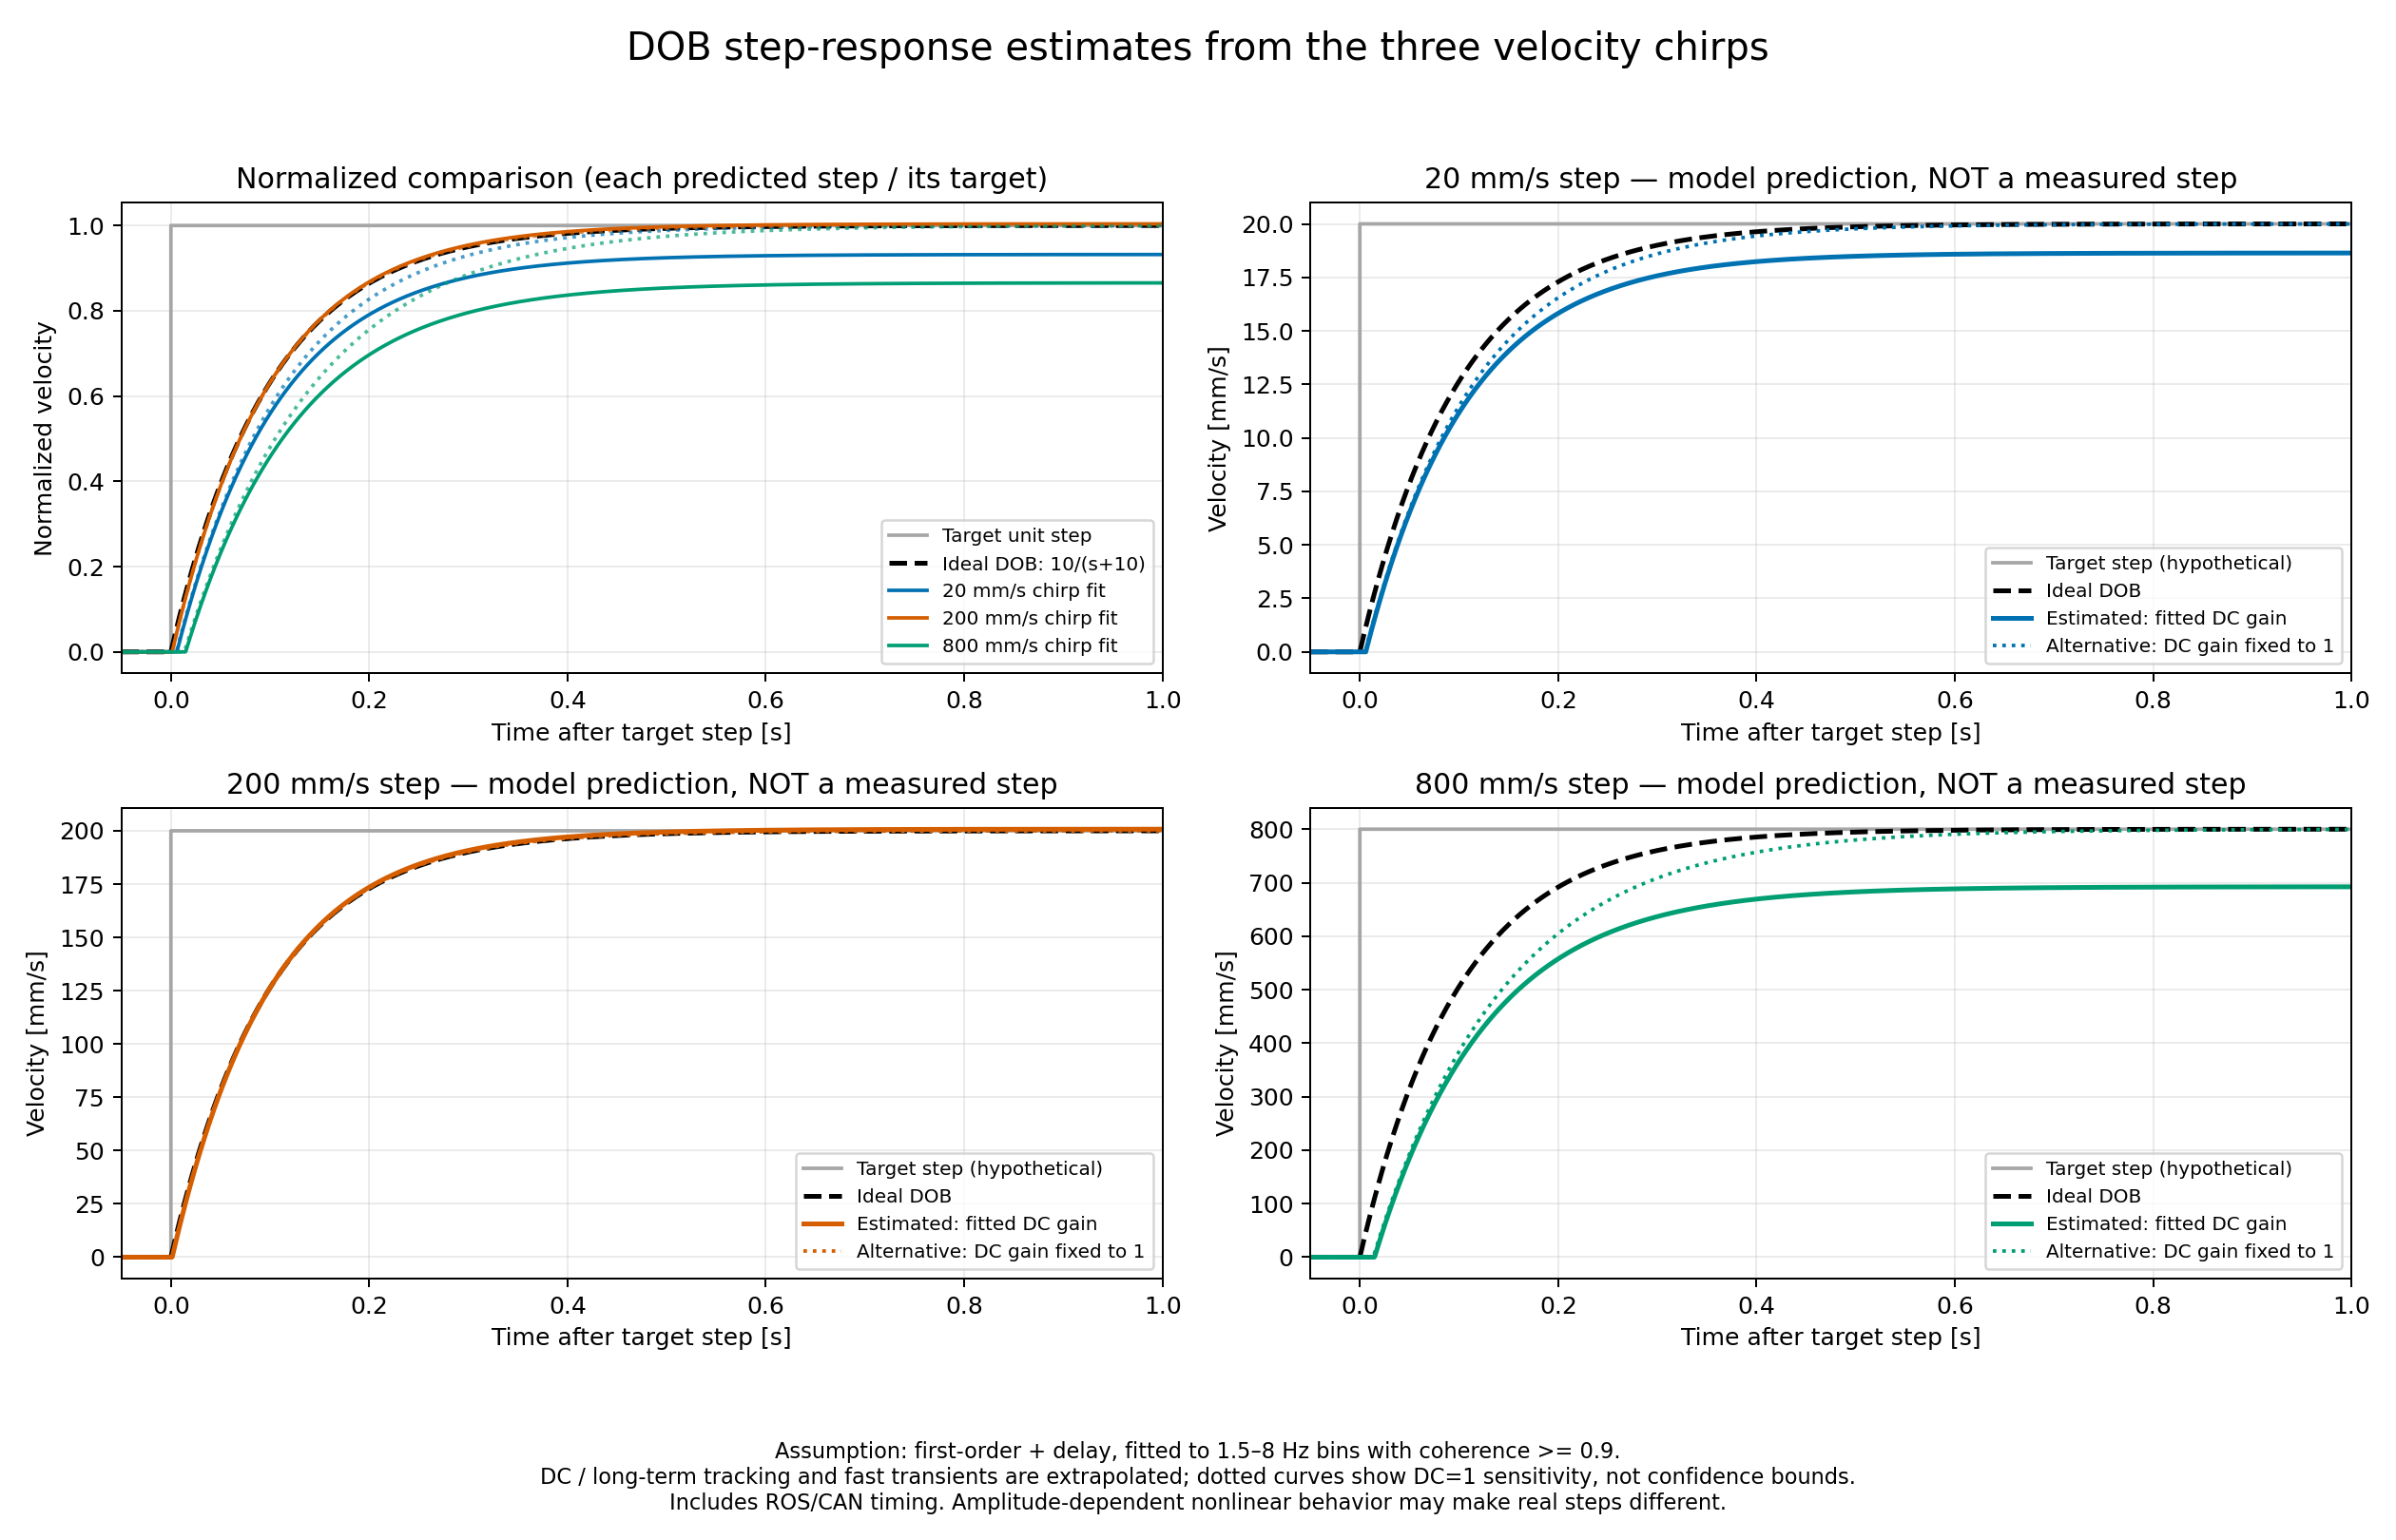

Values plotted in this chart, from the file beside it:
time_s, target_normalized, ideal_normalized, fit20, unity20, fit200, unity200, fit800, unity800
-5.000000000000000278e-02, 0.000000000000000000e+00, 0.000000000000000000e+00, 0.000000000000000000e+00, 0.000000000000000000e+00, 0.000000000000000000e+00, 0.000000000000000000e+00, 0.000000000000000000e+00, 0.000000000000000000e+00
-4.950000000000000233e-02, 0.000000000000000000e+00, 0.000000000000000000e+00, 0.000000000000000000e+00, 0.000000000000000000e+00, 0.000000000000000000e+00, 0.000000000000000000e+00, 0.000000000000000000e+00, 0.000000000000000000e+00
-4.900000000000000189e-02, 0.000000000000000000e+00, 0.000000000000000000e+00, 0.000000000000000000e+00, 0.000000000000000000e+00, 0.000000000000000000e+00, 0.000000000000000000e+00, 0.000000000000000000e+00, 0.000000000000000000e+00
-4.850000000000000144e-02, 0.000000000000000000e+00, 0.000000000000000000e+00, 0.000000000000000000e+00, 0.000000000000000000e+00, 0.000000000000000000e+00, 0.000000000000000000e+00, 0.000000000000000000e+00, 0.000000000000000000e+00
-4.800000000000000100e-02, 0.000000000000000000e+00, 0.000000000000000000e+00, 0.000000000000000000e+00, 0.000000000000000000e+00, 0.000000000000000000e+00, 0.000000000000000000e+00, 0.000000000000000000e+00, 0.000000000000000000e+00
-4.750000000000000056e-02, 0.000000000000000000e+00, 0.000000000000000000e+00, 0.000000000000000000e+00, 0.000000000000000000e+00, 0.000000000000000000e+00, 0.000000000000000000e+00, 0.000000000000000000e+00, 0.000000000000000000e+00
-4.700000000000000011e-02, 0.000000000000000000e+00, 0.000000000000000000e+00, 0.000000000000000000e+00, 0.000000000000000000e+00, 0.000000000000000000e+00, 0.000000000000000000e+00, 0.000000000000000000e+00, 0.000000000000000000e+00
-4.649999999999999967e-02, 0.000000000000000000e+00, 0.000000000000000000e+00, 0.000000000000000000e+00, 0.000000000000000000e+00, 0.000000000000000000e+00, 0.000000000000000000e+00, 0.000000000000000000e+00, 0.000000000000000000e+00
-4.599999999999999922e-02, 0.000000000000000000e+00, 0.000000000000000000e+00, 0.000000000000000000e+00, 0.000000000000000000e+00, 0.000000000000000000e+00, 0.000000000000000000e+00, 0.000000000000000000e+00, 0.000000000000000000e+00
-4.549999999999999878e-02, 0.000000000000000000e+00, 0.000000000000000000e+00, 0.000000000000000000e+00, 0.000000000000000000e+00, 0.000000000000000000e+00, 0.000000000000000000e+00, 0.000000000000000000e+00, 0.000000000000000000e+00
-4.500000000000000527e-02, 0.000000000000000000e+00, 0.000000000000000000e+00, 0.000000000000000000e+00, 0.000000000000000000e+00, 0.000000000000000000e+00, 0.000000000000000000e+00, 0.000000000000000000e+00, 0.000000000000000000e+00
-4.450000000000000483e-02, 0.000000000000000000e+00, 0.000000000000000000e+00, 0.000000000000000000e+00, 0.000000000000000000e+00, 0.000000000000000000e+00, 0.000000000000000000e+00, 0.000000000000000000e+00, 0.000000000000000000e+00
-4.400000000000000439e-02, 0.000000000000000000e+00, 0.000000000000000000e+00, 0.000000000000000000e+00, 0.000000000000000000e+00, 0.000000000000000000e+00, 0.000000000000000000e+00, 0.000000000000000000e+00, 0.000000000000000000e+00
-4.350000000000000394e-02, 0.000000000000000000e+00, 0.000000000000000000e+00, 0.000000000000000000e+00, 0.000000000000000000e+00, 0.000000000000000000e+00, 0.000000000000000000e+00, 0.000000000000000000e+00, 0.000000000000000000e+00
-4.300000000000000350e-02, 0.000000000000000000e+00, 0.000000000000000000e+00, 0.000000000000000000e+00, 0.000000000000000000e+00, 0.000000000000000000e+00, 0.000000000000000000e+00, 0.000000000000000000e+00, 0.000000000000000000e+00
-4.250000000000000305e-02, 0.000000000000000000e+00, 0.000000000000000000e+00, 0.000000000000000000e+00, 0.000000000000000000e+00, 0.000000000000000000e+00, 0.000000000000000000e+00, 0.000000000000000000e+00, 0.000000000000000000e+00
-4.200000000000000261e-02, 0.000000000000000000e+00, 0.000000000000000000e+00, 0.000000000000000000e+00, 0.000000000000000000e+00, 0.000000000000000000e+00, 0.000000000000000000e+00, 0.000000000000000000e+00, 0.000000000000000000e+00
-4.150000000000000216e-02, 0.000000000000000000e+00, 0.000000000000000000e+00, 0.000000000000000000e+00, 0.000000000000000000e+00, 0.000000000000000000e+00, 0.000000000000000000e+00, 0.000000000000000000e+00, 0.000000000000000000e+00
-4.100000000000000172e-02, 0.000000000000000000e+00, 0.000000000000000000e+00, 0.000000000000000000e+00, 0.000000000000000000e+00, 0.000000000000000000e+00, 0.000000000000000000e+00, 0.000000000000000000e+00, 0.000000000000000000e+00
-4.050000000000000128e-02, 0.000000000000000000e+00, 0.000000000000000000e+00, 0.000000000000000000e+00, 0.000000000000000000e+00, 0.000000000000000000e+00, 0.000000000000000000e+00, 0.000000000000000000e+00, 0.000000000000000000e+00
-4.000000000000000083e-02, 0.000000000000000000e+00, 0.000000000000000000e+00, 0.000000000000000000e+00, 0.000000000000000000e+00, 0.000000000000000000e+00, 0.000000000000000000e+00, 0.000000000000000000e+00, 0.000000000000000000e+00
-3.950000000000000039e-02, 0.000000000000000000e+00, 0.000000000000000000e+00, 0.000000000000000000e+00, 0.000000000000000000e+00, 0.000000000000000000e+00, 0.000000000000000000e+00, 0.000000000000000000e+00, 0.000000000000000000e+00
-3.900000000000000688e-02, 0.000000000000000000e+00, 0.000000000000000000e+00, 0.000000000000000000e+00, 0.000000000000000000e+00, 0.000000000000000000e+00, 0.000000000000000000e+00, 0.000000000000000000e+00, 0.000000000000000000e+00
-3.850000000000000644e-02, 0.000000000000000000e+00, 0.000000000000000000e+00, 0.000000000000000000e+00, 0.000000000000000000e+00, 0.000000000000000000e+00, 0.000000000000000000e+00, 0.000000000000000000e+00, 0.000000000000000000e+00
-3.800000000000000600e-02, 0.000000000000000000e+00, 0.000000000000000000e+00, 0.000000000000000000e+00, 0.000000000000000000e+00, 0.000000000000000000e+00, 0.000000000000000000e+00, 0.000000000000000000e+00, 0.000000000000000000e+00
-3.750000000000000555e-02, 0.000000000000000000e+00, 0.000000000000000000e+00, 0.000000000000000000e+00, 0.000000000000000000e+00, 0.000000000000000000e+00, 0.000000000000000000e+00, 0.000000000000000000e+00, 0.000000000000000000e+00
-3.700000000000000511e-02, 0.000000000000000000e+00, 0.000000000000000000e+00, 0.000000000000000000e+00, 0.000000000000000000e+00, 0.000000000000000000e+00, 0.000000000000000000e+00, 0.000000000000000000e+00, 0.000000000000000000e+00
-3.650000000000000466e-02, 0.000000000000000000e+00, 0.000000000000000000e+00, 0.000000000000000000e+00, 0.000000000000000000e+00, 0.000000000000000000e+00, 0.000000000000000000e+00, 0.000000000000000000e+00, 0.000000000000000000e+00
-3.600000000000000422e-02, 0.000000000000000000e+00, 0.000000000000000000e+00, 0.000000000000000000e+00, 0.000000000000000000e+00, 0.000000000000000000e+00, 0.000000000000000000e+00, 0.000000000000000000e+00, 0.000000000000000000e+00
-3.550000000000000377e-02, 0.000000000000000000e+00, 0.000000000000000000e+00, 0.000000000000000000e+00, 0.000000000000000000e+00, 0.000000000000000000e+00, 0.000000000000000000e+00, 0.000000000000000000e+00, 0.000000000000000000e+00
-3.500000000000000333e-02, 0.000000000000000000e+00, 0.000000000000000000e+00, 0.000000000000000000e+00, 0.000000000000000000e+00, 0.000000000000000000e+00, 0.000000000000000000e+00, 0.000000000000000000e+00, 0.000000000000000000e+00
-3.450000000000000289e-02, 0.000000000000000000e+00, 0.000000000000000000e+00, 0.000000000000000000e+00, 0.000000000000000000e+00, 0.000000000000000000e+00, 0.000000000000000000e+00, 0.000000000000000000e+00, 0.000000000000000000e+00
-3.400000000000000244e-02, 0.000000000000000000e+00, 0.000000000000000000e+00, 0.000000000000000000e+00, 0.000000000000000000e+00, 0.000000000000000000e+00, 0.000000000000000000e+00, 0.000000000000000000e+00, 0.000000000000000000e+00
-3.350000000000000200e-02, 0.000000000000000000e+00, 0.000000000000000000e+00, 0.000000000000000000e+00, 0.000000000000000000e+00, 0.000000000000000000e+00, 0.000000000000000000e+00, 0.000000000000000000e+00, 0.000000000000000000e+00
-3.300000000000000155e-02, 0.000000000000000000e+00, 0.000000000000000000e+00, 0.000000000000000000e+00, 0.000000000000000000e+00, 0.000000000000000000e+00, 0.000000000000000000e+00, 0.000000000000000000e+00, 0.000000000000000000e+00
-3.250000000000000111e-02, 0.000000000000000000e+00, 0.000000000000000000e+00, 0.000000000000000000e+00, 0.000000000000000000e+00, 0.000000000000000000e+00, 0.000000000000000000e+00, 0.000000000000000000e+00, 0.000000000000000000e+00
-3.200000000000000067e-02, 0.000000000000000000e+00, 0.000000000000000000e+00, 0.000000000000000000e+00, 0.000000000000000000e+00, 0.000000000000000000e+00, 0.000000000000000000e+00, 0.000000000000000000e+00, 0.000000000000000000e+00
-3.150000000000000022e-02, 0.000000000000000000e+00, 0.000000000000000000e+00, 0.000000000000000000e+00, 0.000000000000000000e+00, 0.000000000000000000e+00, 0.000000000000000000e+00, 0.000000000000000000e+00, 0.000000000000000000e+00
-3.100000000000000325e-02, 0.000000000000000000e+00, 0.000000000000000000e+00, 0.000000000000000000e+00, 0.000000000000000000e+00, 0.000000000000000000e+00, 0.000000000000000000e+00, 0.000000000000000000e+00, 0.000000000000000000e+00
-3.050000000000000280e-02, 0.000000000000000000e+00, 0.000000000000000000e+00, 0.000000000000000000e+00, 0.000000000000000000e+00, 0.000000000000000000e+00, 0.000000000000000000e+00, 0.000000000000000000e+00, 0.000000000000000000e+00
-3.000000000000000236e-02, 0.000000000000000000e+00, 0.000000000000000000e+00, 0.000000000000000000e+00, 0.000000000000000000e+00, 0.000000000000000000e+00, 0.000000000000000000e+00, 0.000000000000000000e+00, 0.000000000000000000e+00
-2.950000000000000192e-02, 0.000000000000000000e+00, 0.000000000000000000e+00, 0.000000000000000000e+00, 0.000000000000000000e+00, 0.000000000000000000e+00, 0.000000000000000000e+00, 0.000000000000000000e+00, 0.000000000000000000e+00
-2.900000000000000147e-02, 0.000000000000000000e+00, 0.000000000000000000e+00, 0.000000000000000000e+00, 0.000000000000000000e+00, 0.000000000000000000e+00, 0.000000000000000000e+00, 0.000000000000000000e+00, 0.000000000000000000e+00
-2.850000000000000103e-02, 0.000000000000000000e+00, 0.000000000000000000e+00, 0.000000000000000000e+00, 0.000000000000000000e+00, 0.000000000000000000e+00, 0.000000000000000000e+00, 0.000000000000000000e+00, 0.000000000000000000e+00
-2.800000000000000405e-02, 0.000000000000000000e+00, 0.000000000000000000e+00, 0.000000000000000000e+00, 0.000000000000000000e+00, 0.000000000000000000e+00, 0.000000000000000000e+00, 0.000000000000000000e+00, 0.000000000000000000e+00
-2.750000000000000361e-02, 0.000000000000000000e+00, 0.000000000000000000e+00, 0.000000000000000000e+00, 0.000000000000000000e+00, 0.000000000000000000e+00, 0.000000000000000000e+00, 0.000000000000000000e+00, 0.000000000000000000e+00
-2.700000000000000316e-02, 0.000000000000000000e+00, 0.000000000000000000e+00, 0.000000000000000000e+00, 0.000000000000000000e+00, 0.000000000000000000e+00, 0.000000000000000000e+00, 0.000000000000000000e+00, 0.000000000000000000e+00
-2.650000000000000272e-02, 0.000000000000000000e+00, 0.000000000000000000e+00, 0.000000000000000000e+00, 0.000000000000000000e+00, 0.000000000000000000e+00, 0.000000000000000000e+00, 0.000000000000000000e+00, 0.000000000000000000e+00
-2.600000000000000228e-02, 0.000000000000000000e+00, 0.000000000000000000e+00, 0.000000000000000000e+00, 0.000000000000000000e+00, 0.000000000000000000e+00, 0.000000000000000000e+00, 0.000000000000000000e+00, 0.000000000000000000e+00
-2.550000000000000183e-02, 0.000000000000000000e+00, 0.000000000000000000e+00, 0.000000000000000000e+00, 0.000000000000000000e+00, 0.000000000000000000e+00, 0.000000000000000000e+00, 0.000000000000000000e+00, 0.000000000000000000e+00
-2.500000000000000139e-02, 0.000000000000000000e+00, 0.000000000000000000e+00, 0.000000000000000000e+00, 0.000000000000000000e+00, 0.000000000000000000e+00, 0.000000000000000000e+00, 0.000000000000000000e+00, 0.000000000000000000e+00
-2.450000000000000094e-02, 0.000000000000000000e+00, 0.000000000000000000e+00, 0.000000000000000000e+00, 0.000000000000000000e+00, 0.000000000000000000e+00, 0.000000000000000000e+00, 0.000000000000000000e+00, 0.000000000000000000e+00
-2.400000000000000050e-02, 0.000000000000000000e+00, 0.000000000000000000e+00, 0.000000000000000000e+00, 0.000000000000000000e+00, 0.000000000000000000e+00, 0.000000000000000000e+00, 0.000000000000000000e+00, 0.000000000000000000e+00
-2.350000000000000352e-02, 0.000000000000000000e+00, 0.000000000000000000e+00, 0.000000000000000000e+00, 0.000000000000000000e+00, 0.000000000000000000e+00, 0.000000000000000000e+00, 0.000000000000000000e+00, 0.000000000000000000e+00
-2.300000000000000308e-02, 0.000000000000000000e+00, 0.000000000000000000e+00, 0.000000000000000000e+00, 0.000000000000000000e+00, 0.000000000000000000e+00, 0.000000000000000000e+00, 0.000000000000000000e+00, 0.000000000000000000e+00
-2.250000000000000264e-02, 0.000000000000000000e+00, 0.000000000000000000e+00, 0.000000000000000000e+00, 0.000000000000000000e+00, 0.000000000000000000e+00, 0.000000000000000000e+00, 0.000000000000000000e+00, 0.000000000000000000e+00
-2.200000000000000219e-02, 0.000000000000000000e+00, 0.000000000000000000e+00, 0.000000000000000000e+00, 0.000000000000000000e+00, 0.000000000000000000e+00, 0.000000000000000000e+00, 0.000000000000000000e+00, 0.000000000000000000e+00
-2.150000000000000175e-02, 0.000000000000000000e+00, 0.000000000000000000e+00, 0.000000000000000000e+00, 0.000000000000000000e+00, 0.000000000000000000e+00, 0.000000000000000000e+00, 0.000000000000000000e+00, 0.000000000000000000e+00
-2.100000000000000130e-02, 0.000000000000000000e+00, 0.000000000000000000e+00, 0.000000000000000000e+00, 0.000000000000000000e+00, 0.000000000000000000e+00, 0.000000000000000000e+00, 0.000000000000000000e+00, 0.000000000000000000e+00
-2.050000000000000086e-02, 0.000000000000000000e+00, 0.000000000000000000e+00, 0.000000000000000000e+00, 0.000000000000000000e+00, 0.000000000000000000e+00, 0.000000000000000000e+00, 0.000000000000000000e+00, 0.000000000000000000e+00
... 2,041 more rows
